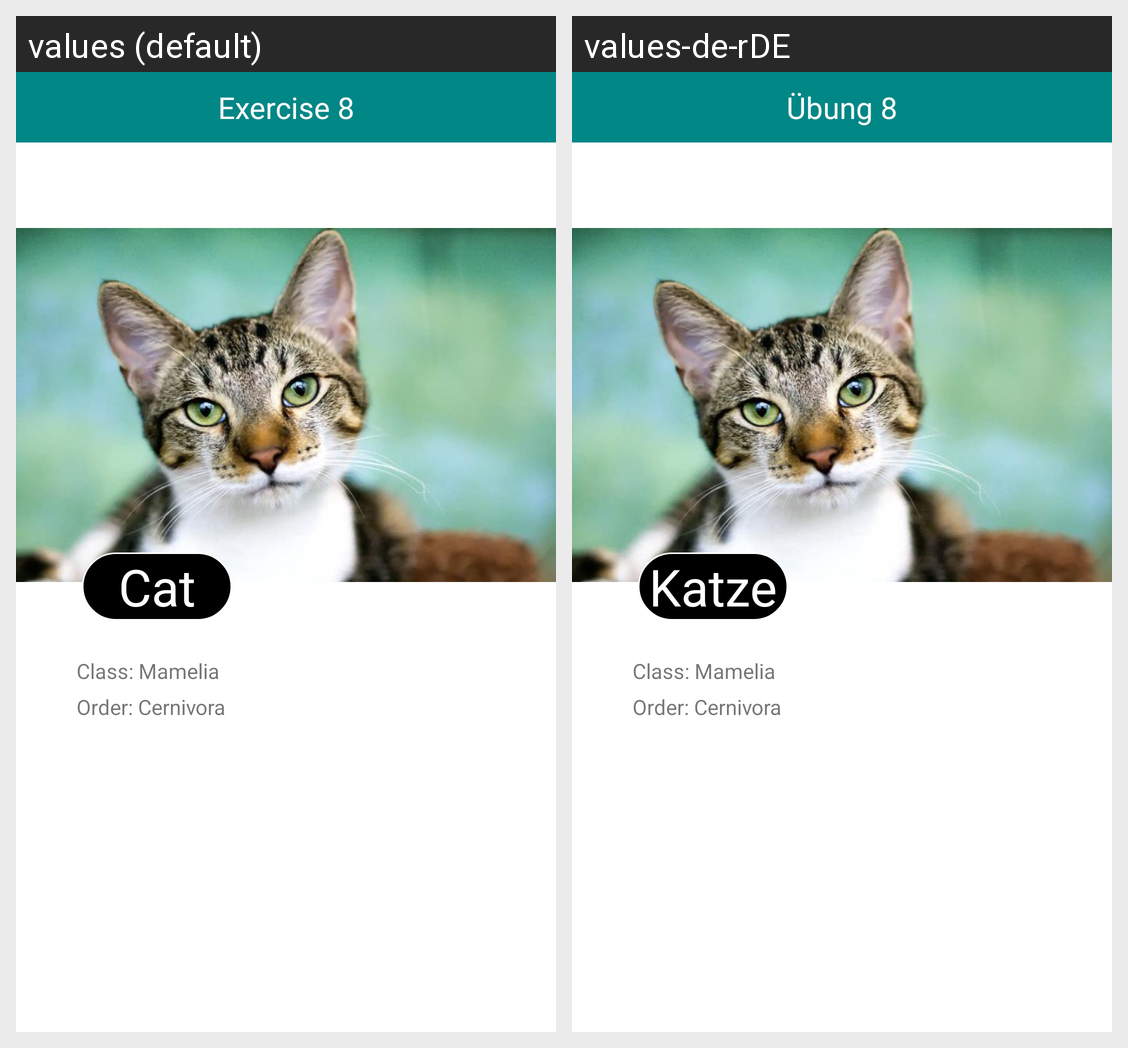

The same Android screen rendered under two of its app's locales, left to right. List the strings drawn on it with the default value and each locale's translation.
Android screen res/layout/activity_exercise8_extra1.xml rendered under 2 locales, left to right: values (default), values-de-rDE. Device: Nexus 5 (rendered at 1080×1920; each locale shown at half size, 540×960, under a caption strip naming it); theme Theme.VarsityExercise.
Strings drawn on this screen, with the default value and each locale's value (text and hints the layout hard-codes, and strings that could not be matched under every locale, appear in the picture but are not listed):

exercise_8
  values: Exercise 8
  values-de-rDE: Übung 8

cat
  values: Cat
  values-de-rDE: Katze

class_mamelia
  values: Class: Mamelia
  values-de-rDE: Class: Mamelia

order_cernivora
  values: Order: Cernivora
  values-de-rDE: Order: Cernivora
